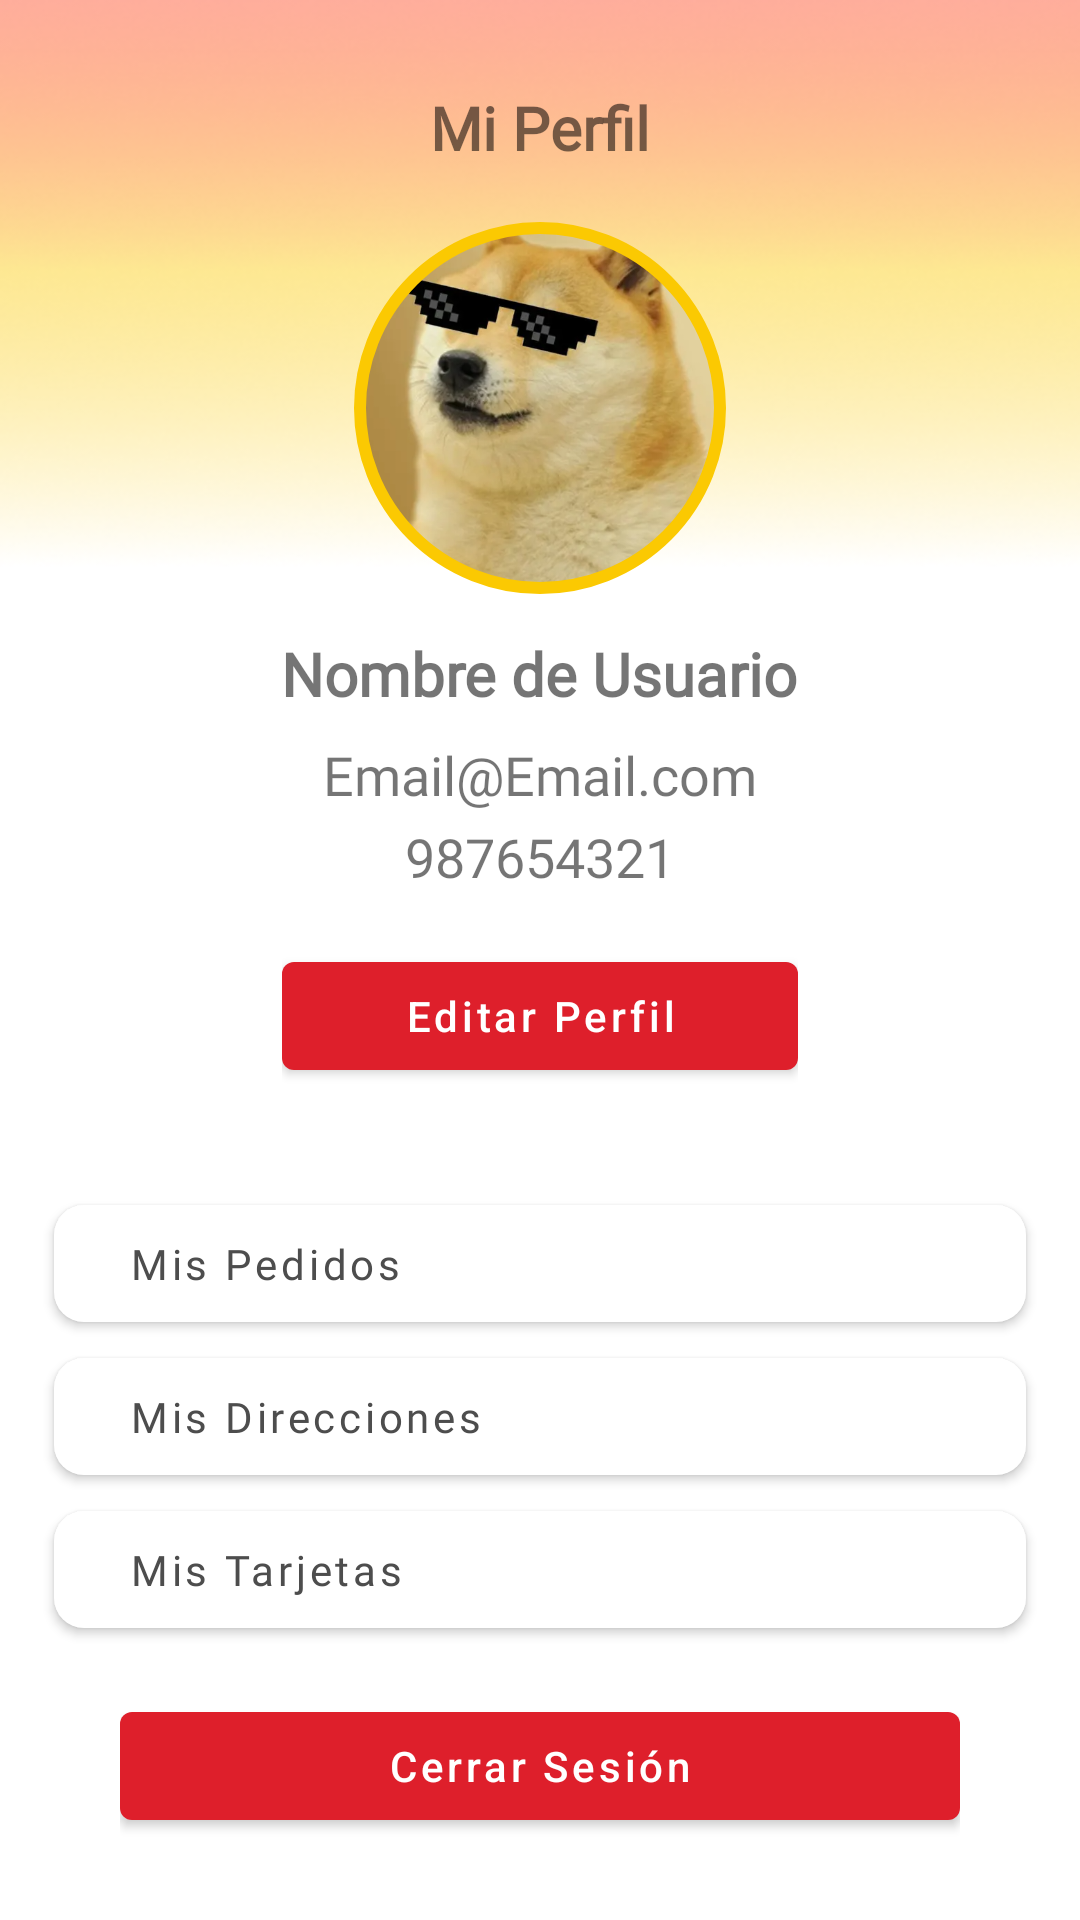

Produce the Android XML layout that renders to this screen, including the resource entries it uses.
<!-- AndroidManifest.xml: application theme Theme.Restaurante -->
<!-- res/layout/activity_perfil_usuario.xml -->
<?xml version="1.0" encoding="utf-8"?>
<androidx.constraintlayout.widget.ConstraintLayout xmlns:android="http://schemas.android.com/apk/res/android"
    xmlns:app="http://schemas.android.com/apk/res-auto"
    xmlns:tools="http://schemas.android.com/tools"
    android:layout_width="match_parent"
    android:layout_height="match_parent"
    android:background="@drawable/background_perfil"
    tools:context=".presentation.perfil.PerfilUsuarioActivity">
    <ScrollView
        android:layout_width="match_parent"
        android:layout_height="match_parent">
        
        <androidx.appcompat.widget.LinearLayoutCompat
            android:layout_width="match_parent"
            android:layout_height="wrap_content"
            android:orientation="vertical">
            
            <androidx.appcompat.widget.LinearLayoutCompat
                android:id="@+id/lycTitulo"
                android:layout_width="match_parent"
                android:layout_height="wrap_content"
                android:orientation="vertical"
                android:gravity="center"
                android:layout_marginTop="29dp">
                <TextView
                    android:layout_width="wrap_content"
                    android:layout_height="wrap_content"
                    android:text="@string/mi_perfil"
                    android:textSize="20sp"
                    android:textStyle="bold"
                    android:fontFamily="@font/font_poppins"/>
            </androidx.appcompat.widget.LinearLayoutCompat>
            
            <androidx.appcompat.widget.LinearLayoutCompat
                android:id="@+id/lycImagen"
                android:layout_width="match_parent"
                android:layout_height="wrap_content"
                android:orientation="vertical">
                <com.google.android.material.imageview.ShapeableImageView
                    android:id="@+id/image_view"
                    android:layout_width="128dp"
                    android:layout_height="128dp"
                    android:layout_gravity="center"
                    app:strokeColor="@color/main_amarillo"
                    android:layout_marginTop="16dp"
                    app:strokeWidth="4dp"
                    android:padding="4dp"
                    app:srcCompat="@drawable/photo_perfil"
                    android:scaleType="centerCrop"
                    app:shapeAppearanceOverlay="@style/circularImageView" />
            </androidx.appcompat.widget.LinearLayoutCompat>
            
            <androidx.appcompat.widget.LinearLayoutCompat
                android:id="@+id/lycDescription"
                android:layout_width="match_parent"
                android:layout_height="wrap_content"
                android:gravity="center"
                android:orientation="vertical"
                android:layout_marginTop="11dp">

                <TextView
                    android:id="@+id/tvNombres"
                    android:layout_width="wrap_content"
                    android:layout_height="wrap_content"
                    android:text="@string/nombre_test"
                    android:textSize="20sp"
                    android:textStyle="bold"
                    android:fontFamily="@font/font_poppins"/>
                <TextView
                    android:id="@+id/tvEmail"
                    android:layout_width="wrap_content"
                    android:layout_height="wrap_content"
                    android:text="@string/email_test"
                    android:textSize="18sp"
                    android:fontFamily="@font/font_poppins"
                    android:layout_marginTop="8dp" />
                <TextView
                    android:id="@+id/tvNumero"
                    android:layout_width="wrap_content"
                    android:layout_height="wrap_content"
                    android:text="@string/telefono_test"
                    android:textSize="18sp"
                    android:layout_marginTop="3dp"
                    android:fontFamily="@font/font_poppins"/>
            </androidx.appcompat.widget.LinearLayoutCompat>
            
            <androidx.appcompat.widget.LinearLayoutCompat
                android:id="@+id/lycBotonEditar"
                android:layout_width="match_parent"
                android:layout_height="wrap_content"
                android:orientation="vertical"
                android:gravity="center"
                android:layout_marginTop="17dp"
                android:layout_marginStart="94dp"
                android:layout_marginEnd="94dp">
                <com.google.android.material.button.MaterialButton
                    android:id="@+id/btnEditar"
                    android:layout_width="172dp"
                    android:layout_height="wrap_content"
                    android:text="@string/editar_perfil"
                    android:textAllCaps="false"
                    app:backgroundTint="@color/rojo_maribel"/>
            </androidx.appcompat.widget.LinearLayoutCompat>
            
            <androidx.appcompat.widget.LinearLayoutCompat
                android:id="@+id/lycListBotones"
                android:layout_width="match_parent"
                android:layout_height="wrap_content"
                android:orientation="vertical"
                android:layout_marginTop="33dp"
                android:gravity="center">
                <com.google.android.material.button.MaterialButton
                    android:id="@+id/btnPedidos"
                    android:layout_width="324dp"
                    android:layout_height="wrap_content"
                    android:text="@string/mis_pedidos"
                    app:cornerRadius="10dp"
                    android:fontFamily="@font/font_poppins"
                    android:textAllCaps="false"
                    android:textAlignment="textStart"
                    android:paddingStart="25dp"
                    android:paddingEnd="0dp"
                    android:padding="10dp"
                    app:backgroundTint="@color/white"
                    android:textColor="@color/gris_principal"
                    android:elevation="50dp"/>

                <com.google.android.material.button.MaterialButton
                    android:id="@+id/btnDirecciones"
                    android:layout_width="324dp"
                    android:layout_height="wrap_content"
                    android:text="@string/mis_direcciones"
                    app:cornerRadius="10dp"
                    android:fontFamily="@font/font_poppins"
                    android:textAllCaps="false"
                    android:textAlignment="textStart"
                    android:paddingStart="25dp"
                    android:paddingEnd="0dp"
                    android:padding="10dp"
                    app:backgroundTint="@color/white"
                    android:textColor="@color/gris_principal"
                    android:elevation="50dp"/>

                <com.google.android.material.button.MaterialButton
                    android:id="@+id/btnTarjetas"
                    android:layout_width="324dp"
                    android:layout_height="wrap_content"
                    android:text="@string/mis_tarjetas"
                    app:cornerRadius="10dp"
                    android:fontFamily="@font/font_poppins"
                    android:textAllCaps="false"
                    android:textAlignment="textStart"
                    android:paddingStart="25dp"
                    android:paddingEnd="0dp"
                    android:padding="10dp"
                    app:backgroundTint="@color/white"
                    android:textColor="@color/gris_principal"
                    android:elevation="50dp"/>

            </androidx.appcompat.widget.LinearLayoutCompat>
            
            <androidx.appcompat.widget.LinearLayoutCompat
                android:layout_width="match_parent"
                android:layout_height="wrap_content"
                android:paddingTop="16dp"
                android:layout_marginHorizontal="40dp">
                <com.google.android.material.button.MaterialButton
                    android:id="@+id/btnCerrarSesion"
                    android:layout_width="match_parent"
                    android:layout_height="wrap_content"
                    app:backgroundTint="@color/rojo_maribel"
                    android:textColorHint="@color/white"
                    android:hint="@string/cerrar_sesion"/>
            </androidx.appcompat.widget.LinearLayoutCompat>
        </androidx.appcompat.widget.LinearLayoutCompat>
    </ScrollView>
</androidx.constraintlayout.widget.ConstraintLayout>
<!-- resources referenced by this layout -->
<resources>
  <color name="gris_principal">#4D4D4D</color>
  <color name="main_amarillo">#FBC902</color>
  <color name="rojo_maribel">#DE1F2B</color>
  <color name="white">#FFFFFFFF</color>
  <!-- drawable background_perfil: png bitmap (drawable, 112959 bytes) -->
  <!-- drawable photo_perfil: png bitmap (drawable, 419199 bytes) -->
  <string name="cerrar_sesion">Cerrar Sesión</string>
  <string name="editar_perfil">Editar Perfil</string>
  <string name="email_test">Email@Email.com</string>
  <string name="mi_perfil">Mi Perfil</string>
  <string name="mis_direcciones">Mis Direcciones</string>
  <string name="mis_pedidos">Mis Pedidos</string>
  <string name="mis_tarjetas">Mis Tarjetas</string>
  <string name="nombre_test">Nombre de Usuario</string>
  <string name="telefono_test">987654321</string>
  <style name="circularImageView">
          <item name="cornerFamily">rounded</item>
          <item name="cornerSize">50%</item>
      </style>
  <style name="Theme.Restaurante" parent="Theme.MaterialComponents.DayNight.DarkActionBar">
  
          <item name="colorPrimary">@color/red_oscuro</item>
          <item name="colorPrimaryVariant">@color/colorPrimaryDark</item>
          <item name="colorOnPrimary">@color/white</item>
          
          <item name="colorSecondary">@color/teal_200</item>
          <item name="colorSecondaryVariant">@color/teal_700</item>
          <item name="colorOnSecondary">@color/black</item>
          
          <item name="android:statusBarColor">?attr/colorPrimary</item>
          <item name="windowActionBar">false</item>
          <item name="windowNoTitle">true</item>
          
          
      </style>
  <color name="red_oscuro">#930404</color>
  <color name="colorPrimaryDark">#1B3F89</color>
  <color name="teal_200">#FF03DAC5</color>
  <color name="teal_700">#FF018786</color>
  <color name="black">#FF000000</color>
</resources>
